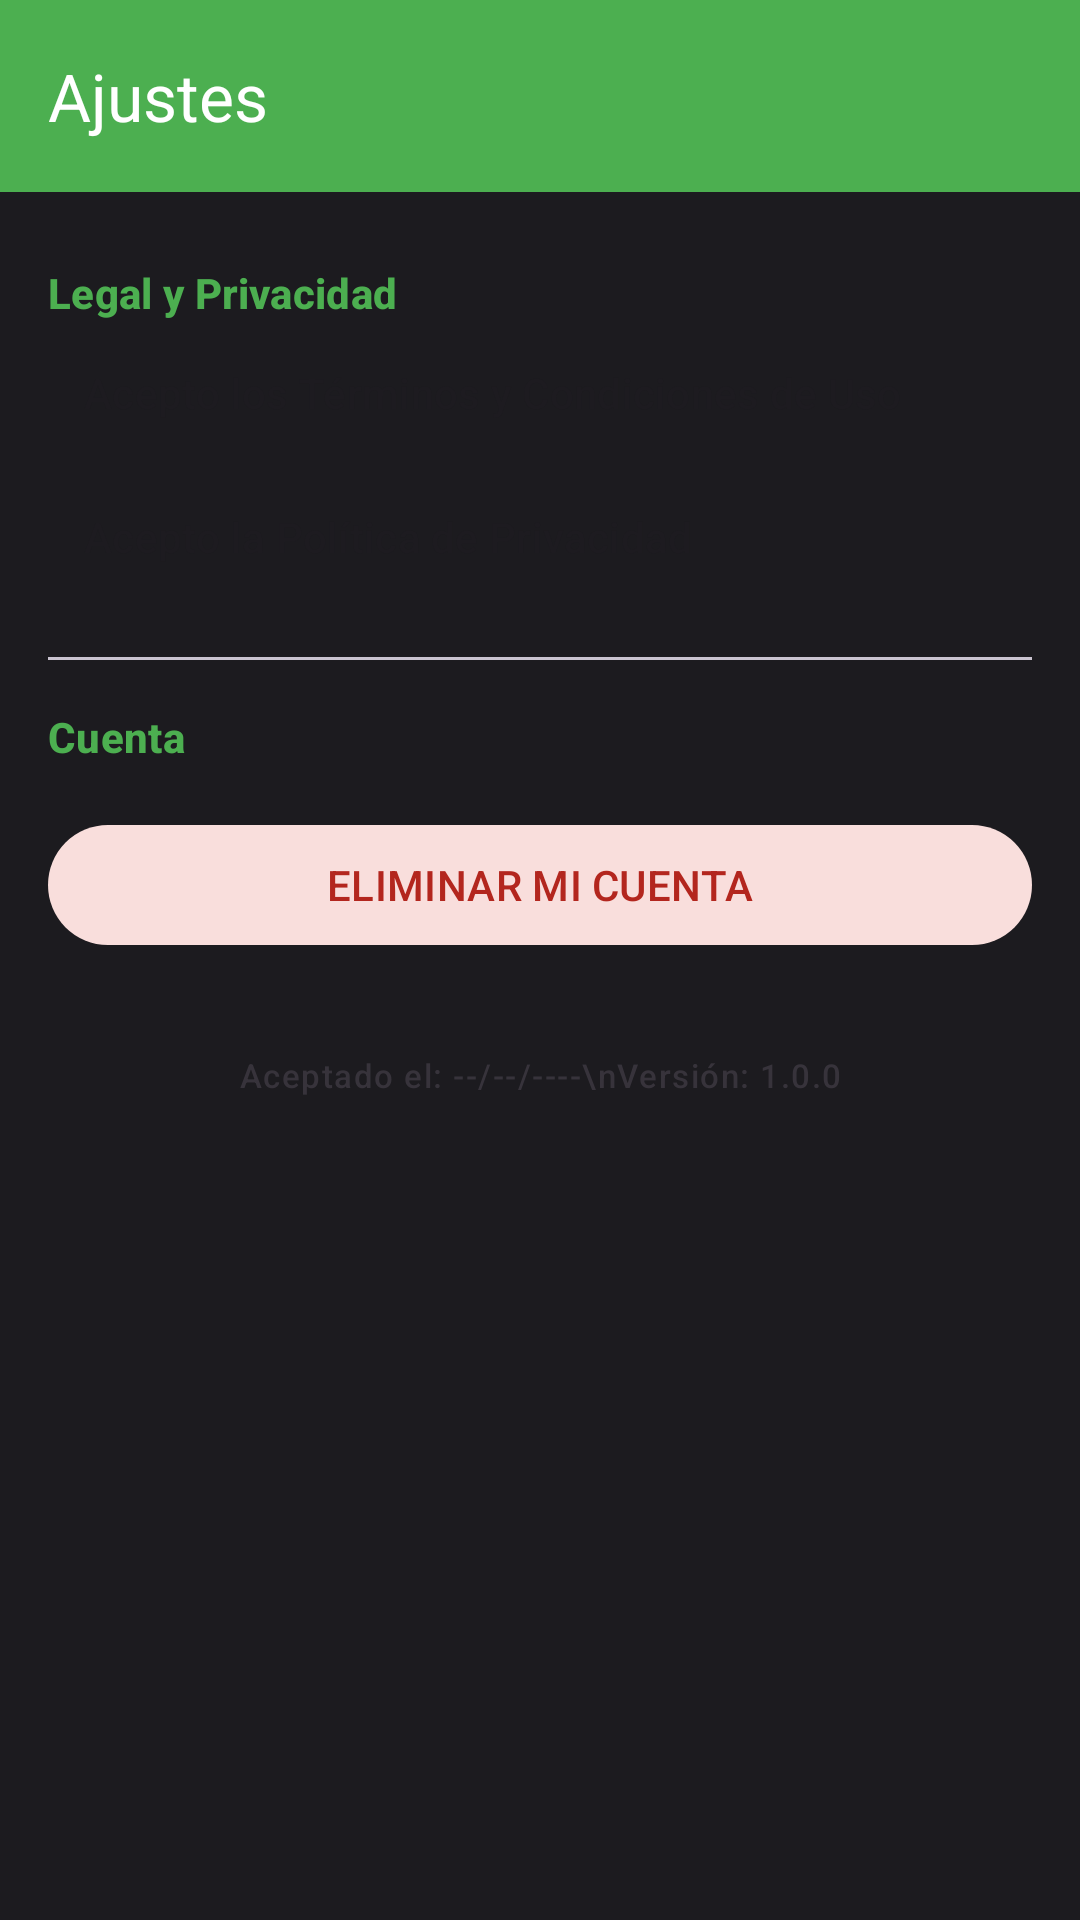

Write the Android layout XML for this screen, with the resource values it uses.
<!-- AndroidManifest.xml: application theme Theme.PUT0 -->
<!-- res/layout/activity_settings.xml -->
<?xml version="1.0" encoding="utf-8"?>
<androidx.coordinatorlayout.widget.CoordinatorLayout xmlns:android="http://schemas.android.com/apk/res/android"
    xmlns:app="http://schemas.android.com/apk/res-auto"
    android:layout_width="match_parent"
    android:layout_height="match_parent"
    android:background="?attr/colorSurface">

    <com.google.android.material.appbar.AppBarLayout
        android:layout_width="match_parent"
        android:layout_height="wrap_content">

        <com.google.android.material.appbar.MaterialToolbar
            android:id="@+id/toolbar"
            android:layout_width="match_parent"
            android:layout_height="?attr/actionBarSize"
            android:background="?attr/colorPrimary"
            app:title="@string/title_settings"
            app:titleTextColor="?attr/colorOnPrimary" />

    </com.google.android.material.appbar.AppBarLayout>

    <androidx.core.widget.NestedScrollView
        android:layout_width="match_parent"
        android:layout_height="match_parent"
        app:layout_behavior="@string/appbar_scrolling_view_behavior">

        <LinearLayout
            android:layout_width="match_parent"
            android:layout_height="wrap_content"
            android:orientation="vertical"
            android:padding="16dp">

            
            <TextView
                android:layout_width="match_parent"
                android:layout_height="wrap_content"
                android:layout_marginTop="8dp"
                android:text="@string/section_legal"
                android:textAppearance="?attr/textAppearanceTitleSmall"
                android:textColor="?attr/colorPrimary"
                android:textStyle="bold" />

            <com.google.android.material.button.MaterialButton
                android:id="@+id/btnViewTerms"
                style="@style/Widget.Material3.Button.TextButton"
                android:layout_width="match_parent"
                android:layout_height="wrap_content"
                android:gravity="start|center_vertical"
                android:text="@string/accept_terms"
                android:textColor="?attr/colorOnSurface"
                app:icon="@drawable/ic_launcher_foreground"
                app:iconPadding="16dp"
                app:iconTint="?attr/colorOnSurfaceVariant" />

            <com.google.android.material.button.MaterialButton
                android:id="@+id/btnViewPrivacy"
                style="@style/Widget.Material3.Button.TextButton"
                android:layout_width="match_parent"
                android:layout_height="wrap_content"
                android:gravity="start|center_vertical"
                android:text="@string/accept_privacy"
                android:textColor="?attr/colorOnSurface"
                app:icon="@drawable/ic_launcher_foreground"
                app:iconPadding="16dp"
                app:iconTint="?attr/colorOnSurfaceVariant" />

            <View
                android:layout_width="match_parent"
                android:layout_height="1dp"
                android:layout_marginTop="16dp"
                android:layout_marginBottom="16dp"
                android:background="?attr/colorOutlineVariant" />

            
            <TextView
                android:layout_width="match_parent"
                android:layout_height="wrap_content"
                android:text="@string/section_account"
                android:textAppearance="?attr/textAppearanceTitleSmall"
                android:textColor="?attr/colorPrimary"
                android:textStyle="bold" />

            <com.google.android.material.button.MaterialButton
                android:id="@+id/btnDeleteAccount"
                style="@style/Widget.Material3.Button.TonalButton"
                android:layout_width="match_parent"
                android:layout_height="wrap_content"
                android:layout_marginTop="16dp"
                android:text="@string/btn_delete_account"
                android:textColor="?attr/colorError"
                app:backgroundTint="?attr/colorErrorContainer" />
            
            <TextView
                android:id="@+id/tvLegalInfo"
                android:layout_width="match_parent"
                android:layout_height="wrap_content"
                android:layout_marginTop="32dp"
                android:alpha="0.6"
                android:gravity="center"
                android:text="Aceptado el: --/--/----\nVersión: 1.0.0"
                android:textAppearance="?attr/textAppearanceLabelSmall" />

        </LinearLayout>
    </androidx.core.widget.NestedScrollView>

</androidx.coordinatorlayout.widget.CoordinatorLayout>
<!-- resources referenced by this layout -->
<resources>
  <!-- drawable ic_launcher_foreground: webp bitmap (mipmap-hdpi, 21232 bytes) -->
  <string name="accept_privacy">Acepto la Política de Privacidad</string>
  <string name="accept_terms">Acepto los Términos y Condiciones de Uso</string>
  <string name="btn_delete_account">ELIMINAR MI CUENTA</string>
  <string name="section_account">Cuenta</string>
  <string name="section_legal">Legal y Privacidad</string>
  <string name="title_settings">Ajustes</string>
  <style name="Theme.PUT0" parent="Base.Theme.PUT0" />
  <style name="Base.Theme.PUT0" parent="Theme.Material3.DayNight.NoActionBar">
          <item name="colorPrimary">@color/md_primary</item>
          <item name="colorOnPrimary">@color/md_on_primary</item>
          <item name="colorSecondaryContainer">@color/md_secondary_container</item>
          <item name="colorOnSecondaryContainer">@color/md_on_secondary_container</item>
          <item name="colorTertiaryContainer">@color/md_tertiary_container</item>
          <item name="colorOnTertiaryContainer">@color/md_on_tertiary_container</item>
          <item name="colorSurface">@color/md_surface</item>
      </style>
  <color name="md_primary">#4CAF50</color>
  <color name="md_on_primary">#FFFFFF</color>
  <color name="md_secondary_container">#388E3C</color>
  <color name="md_on_secondary_container">#E8F5E9</color>
  <color name="md_tertiary_container">#2E7D32</color>
  <color name="md_on_tertiary_container">#C8E6C9</color>
  <color name="md_surface">#1C1B1F</color>
</resources>
